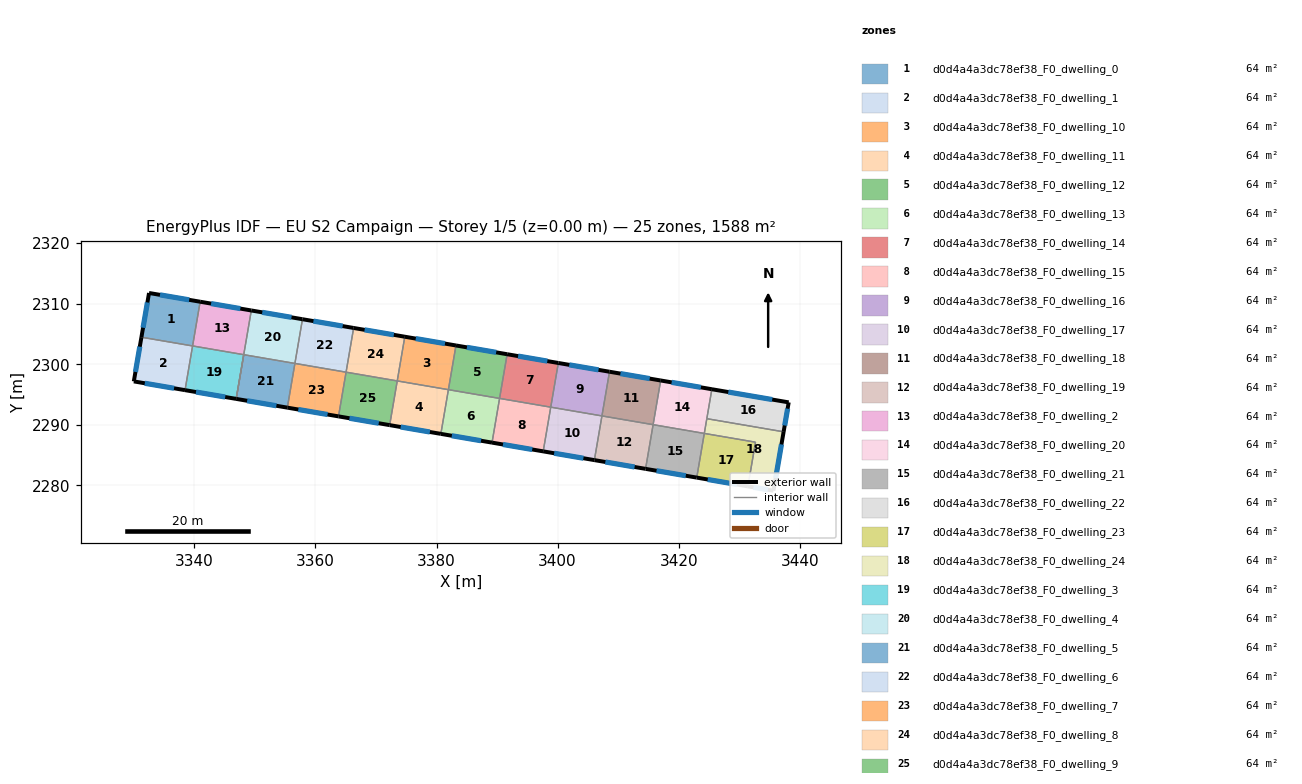
=== STOREY PLAN SPEC (per zone: floor XY polygon, exterior-wall plan segments, windows/doors) ===
zone 1: d0d4a4a3dc78ef38_F0_dwelling_0  (63.5 m²)
  floor: (3340.95, 2310.33) (3339.70, 2303.03) (3331.25, 2304.47) (3332.51, 2311.78)
  exterior wall: (3332.51, 2311.78) – (3331.25, 2304.47)  [7.4 m]
    window: (3332.24, 2310.21) – (3331.52, 2306.03)  [7.3 m²]
  exterior wall: (3340.95, 2310.33) – (3332.51, 2311.78)  [8.6 m]
    window: (3339.14, 2310.64) – (3334.32, 2311.47)  [8.4 m²]
  interior walls: 2
zone 2: d0d4a4a3dc78ef38_F0_dwelling_1  (63.5 m²)
  floor: (3339.70, 2303.03) (3338.46, 2295.72) (3330.00, 2297.17) (3331.25, 2304.47)
  exterior wall: (3331.25, 2304.47) – (3330.00, 2297.17)  [7.4 m]
    window: (3330.98, 2302.91) – (3330.27, 2298.73)  [7.3 m²]
  exterior wall: (3330.00, 2297.17) – (3338.46, 2295.72)  [8.6 m]
    window: (3331.81, 2296.86) – (3336.64, 2296.03)  [8.4 m²]
  interior walls: 2
zone 3: d0d4a4a3dc78ef38_F0_dwelling_10  (63.5 m²)
  floor: (3383.22, 2303.10) (3381.97, 2295.80) (3373.51, 2297.25) (3374.76, 2304.55)
  exterior wall: (3383.22, 2303.10) – (3374.76, 2304.55)  [8.6 m]
    window: (3381.40, 2303.41) – (3376.57, 2304.24)  [8.4 m²]
  interior walls: 3
zone 4: d0d4a4a3dc78ef38_F0_dwelling_11  (63.5 m²)
  floor: (3381.97, 2295.80) (3380.72, 2288.50) (3372.26, 2289.95) (3373.51, 2297.25)
  exterior wall: (3372.26, 2289.95) – (3380.72, 2288.50)  [8.6 m]
    window: (3374.07, 2289.64) – (3378.91, 2288.81)  [8.4 m²]
  interior walls: 3
zone 5: d0d4a4a3dc78ef38_F0_dwelling_12  (63.5 m²)
  floor: (3391.67, 2301.66) (3390.42, 2294.36) (3381.97, 2295.80) (3383.22, 2303.10)
  exterior wall: (3391.67, 2301.66) – (3383.22, 2303.10)  [8.6 m]
    window: (3389.86, 2301.97) – (3385.03, 2302.79)  [8.4 m²]
  interior walls: 3
zone 6: d0d4a4a3dc78ef38_F0_dwelling_13  (63.5 m²)
  floor: (3390.42, 2294.36) (3389.17, 2287.06) (3380.72, 2288.50) (3381.97, 2295.80)
  exterior wall: (3380.72, 2288.50) – (3389.17, 2287.06)  [8.6 m]
    window: (3382.53, 2288.19) – (3387.36, 2287.37)  [8.4 m²]
  interior walls: 3
zone 7: d0d4a4a3dc78ef38_F0_dwelling_14  (63.5 m²)
  floor: (3400.12, 2300.21) (3398.88, 2292.91) (3390.42, 2294.36) (3391.67, 2301.66)
  exterior wall: (3400.12, 2300.21) – (3391.67, 2301.66)  [8.6 m]
    window: (3398.31, 2300.52) – (3393.48, 2301.35)  [8.4 m²]
  interior walls: 3
zone 8: d0d4a4a3dc78ef38_F0_dwelling_15  (63.5 m²)
  floor: (3398.88, 2292.91) (3397.63, 2285.61) (3389.17, 2287.06) (3390.42, 2294.36)
  exterior wall: (3389.17, 2287.06) – (3397.63, 2285.61)  [8.6 m]
    window: (3390.98, 2286.75) – (3395.82, 2285.92)  [8.4 m²]
  interior walls: 3
zone 9: d0d4a4a3dc78ef38_F0_dwelling_16  (63.5 m²)
  floor: (3408.58, 2298.77) (3407.33, 2291.47) (3398.88, 2292.91) (3400.12, 2300.21)
  exterior wall: (3408.58, 2298.77) – (3400.12, 2300.21)  [8.6 m]
    window: (3406.77, 2299.08) – (3401.93, 2299.90)  [8.4 m²]
  interior walls: 3
zone 10: d0d4a4a3dc78ef38_F0_dwelling_17  (63.5 m²)
  floor: (3407.33, 2291.47) (3406.08, 2284.17) (3397.63, 2285.61) (3398.88, 2292.91)
  exterior wall: (3397.63, 2285.61) – (3406.08, 2284.17)  [8.6 m]
    window: (3399.44, 2285.30) – (3404.27, 2284.48)  [8.4 m²]
  interior walls: 3
zone 11: d0d4a4a3dc78ef38_F0_dwelling_18  (63.5 m²)
  floor: (3417.03, 2297.32) (3415.78, 2290.02) (3407.33, 2291.47) (3408.58, 2298.77)
  exterior wall: (3417.03, 2297.32) – (3408.58, 2298.77)  [8.6 m]
    window: (3415.22, 2297.63) – (3410.39, 2298.46)  [8.4 m²]
  interior walls: 3
zone 12: d0d4a4a3dc78ef38_F0_dwelling_19  (63.5 m²)
  floor: (3415.79, 2290.02) (3414.54, 2282.72) (3406.08, 2284.17) (3407.33, 2291.47)
  exterior wall: (3406.08, 2284.17) – (3414.54, 2282.72)  [8.6 m]
    window: (3407.89, 2283.86) – (3412.73, 2283.03)  [8.4 m²]
  interior walls: 3
zone 13: d0d4a4a3dc78ef38_F0_dwelling_2  (63.5 m²)
  floor: (3349.41, 2308.89) (3348.16, 2301.58) (3339.70, 2303.03) (3340.95, 2310.33)
  exterior wall: (3349.41, 2308.89) – (3340.95, 2310.33)  [8.6 m]
    window: (3347.59, 2309.20) – (3342.76, 2310.02)  [8.4 m²]
  interior walls: 5
zone 14: d0d4a4a3dc78ef38_F0_dwelling_20  (63.5 m²)
  floor: (3425.49, 2295.88) (3424.24, 2288.58) (3415.79, 2290.02) (3417.03, 2297.32)
  exterior wall: (3425.49, 2295.88) – (3417.03, 2297.32)  [8.6 m]
    window: (3423.68, 2296.18) – (3418.84, 2297.01)  [8.4 m²]
  interior walls: 4
zone 15: d0d4a4a3dc78ef38_F0_dwelling_21  (63.5 m²)
  floor: (3424.24, 2288.58) (3422.99, 2281.28) (3414.54, 2282.72) (3415.79, 2290.02)
  exterior wall: (3414.54, 2282.72) – (3422.99, 2281.28)  [8.6 m]
    window: (3416.35, 2282.41) – (3421.18, 2281.59)  [8.4 m²]
  interior walls: 3
zone 16: d0d4a4a3dc78ef38_F0_dwelling_22  (63.5 m²)
  floor: (3438.18, 2293.70) (3437.34, 2288.84) (3424.66, 2291.01) (3425.49, 2295.88)
  exterior wall: (3437.34, 2288.84) – (3438.18, 2293.70)  [4.9 m]
    window: (3437.52, 2289.88) – (3438.00, 2292.66)  [4.8 m²]
  exterior wall: (3438.18, 2293.70) – (3425.49, 2295.88)  [12.9 m]
    window: (3435.46, 2294.17) – (3428.21, 2295.41)  [12.6 m²]
  interior walls: 2
zone 17: d0d4a4a3dc78ef38_F0_dwelling_23  (63.5 m²)
  floor: (3432.70, 2287.13) (3431.45, 2279.83) (3422.99, 2281.28) (3424.24, 2288.58)
  exterior wall: (3422.99, 2281.28) – (3431.45, 2279.83)  [8.6 m]
    window: (3424.80, 2280.97) – (3429.64, 2280.14)  [8.4 m²]
  interior walls: 3
zone 18: d0d4a4a3dc78ef38_F0_dwelling_24  (63.5 m²)
  floor: (3437.34, 2288.84) (3435.67, 2279.11) (3431.45, 2279.83) (3432.70, 2287.13) (3424.24, 2288.58) (3424.66, 2291.01)
  exterior wall: (3435.67, 2279.11) – (3437.34, 2288.84)  [9.9 m]
    window: (3436.03, 2281.19) – (3436.99, 2286.76)  [9.7 m²]
  exterior wall: (3431.45, 2279.83) – (3435.67, 2279.11)  [4.3 m]
    window: (3432.35, 2279.68) – (3434.77, 2279.26)  [4.2 m²]
  interior walls: 4
zone 19: d0d4a4a3dc78ef38_F0_dwelling_3  (63.5 m²)
  floor: (3348.16, 2301.58) (3346.91, 2294.28) (3338.46, 2295.72) (3339.70, 2303.03)
  exterior wall: (3338.46, 2295.72) – (3346.91, 2294.28)  [8.6 m]
    window: (3340.27, 2295.41) – (3345.10, 2294.59)  [8.4 m²]
  interior walls: 3
zone 20: d0d4a4a3dc78ef38_F0_dwelling_4  (63.5 m²)
  floor: (3357.86, 2307.44) (3356.61, 2300.14) (3348.16, 2301.58) (3349.41, 2308.89)
  exterior wall: (3357.86, 2307.44) – (3349.41, 2308.89)  [8.6 m]
    window: (3356.05, 2307.75) – (3351.22, 2308.58)  [8.4 m²]
  interior walls: 3
zone 21: d0d4a4a3dc78ef38_F0_dwelling_5  (63.5 m²)
  floor: (3356.61, 2300.14) (3355.36, 2292.83) (3346.91, 2294.28) (3348.16, 2301.58)
  exterior wall: (3346.91, 2294.28) – (3355.36, 2292.83)  [8.6 m]
    window: (3348.72, 2293.97) – (3353.55, 2293.14)  [8.4 m²]
  interior walls: 3
zone 22: d0d4a4a3dc78ef38_F0_dwelling_6  (63.5 m²)
  floor: (3366.31, 2306.00) (3365.06, 2298.69) (3356.61, 2300.14) (3357.86, 2307.44)
  exterior wall: (3366.31, 2306.00) – (3357.86, 2307.44)  [8.6 m]
    window: (3364.50, 2306.31) – (3359.67, 2307.13)  [8.4 m²]
  interior walls: 3
zone 23: d0d4a4a3dc78ef38_F0_dwelling_7  (63.5 m²)
  floor: (3365.06, 2298.69) (3363.81, 2291.39) (3355.36, 2292.83) (3356.61, 2300.14)
  exterior wall: (3355.36, 2292.83) – (3363.81, 2291.39)  [8.6 m]
    window: (3357.17, 2292.53) – (3362.00, 2291.70)  [8.4 m²]
  interior walls: 3
zone 24: d0d4a4a3dc78ef38_F0_dwelling_8  (63.5 m²)
  floor: (3374.76, 2304.55) (3373.51, 2297.25) (3365.06, 2298.69) (3366.31, 2306.00)
  exterior wall: (3374.76, 2304.55) – (3366.31, 2306.00)  [8.6 m]
    window: (3372.95, 2304.86) – (3368.12, 2305.69)  [8.4 m²]
  interior walls: 3
zone 25: d0d4a4a3dc78ef38_F0_dwelling_9  (63.5 m²)
  floor: (3373.51, 2297.25) (3372.26, 2289.95) (3363.81, 2291.39) (3365.06, 2298.69)
  exterior wall: (3363.81, 2291.39) – (3372.26, 2289.95)  [8.6 m]
    window: (3365.62, 2291.08) – (3370.45, 2290.26)  [8.4 m²]
  interior walls: 3

=== DERIVED (storey summary) ===
Building: EU S2 Campaign
Storey: 1 of 5  (floor level z = 0.00 m)
Storey gross floor area: 1588.3 m²
Zones on this storey: 25
  - d0d4a4a3dc78ef38_F0_dwelling_0: floor 63.5 m²; exterior wall 16.0 m (47.9 m²); 2 window(s) 15.7 m²; WWR 32.7%
  - d0d4a4a3dc78ef38_F0_dwelling_1: floor 63.5 m²; exterior wall 16.0 m (48.0 m²); 2 window(s) 15.7 m²; WWR 32.7%
  - d0d4a4a3dc78ef38_F0_dwelling_10: floor 63.5 m²; exterior wall 8.6 m (25.7 m²); 1 window(s) 8.4 m²; WWR 32.7%
  - d0d4a4a3dc78ef38_F0_dwelling_11: floor 63.5 m²; exterior wall 8.6 m (25.7 m²); 1 window(s) 8.4 m²; WWR 32.7%
  - d0d4a4a3dc78ef38_F0_dwelling_12: floor 63.5 m²; exterior wall 8.6 m (25.7 m²); 1 window(s) 8.4 m²; WWR 32.7%
  - d0d4a4a3dc78ef38_F0_dwelling_13: floor 63.5 m²; exterior wall 8.6 m (25.7 m²); 1 window(s) 8.4 m²; WWR 32.7%
  - d0d4a4a3dc78ef38_F0_dwelling_14: floor 63.5 m²; exterior wall 8.6 m (25.7 m²); 1 window(s) 8.4 m²; WWR 32.7%
  - d0d4a4a3dc78ef38_F0_dwelling_15: floor 63.5 m²; exterior wall 8.6 m (25.7 m²); 1 window(s) 8.4 m²; WWR 32.7%
  - d0d4a4a3dc78ef38_F0_dwelling_16: floor 63.5 m²; exterior wall 8.6 m (25.7 m²); 1 window(s) 8.4 m²; WWR 32.7%
  - d0d4a4a3dc78ef38_F0_dwelling_17: floor 63.5 m²; exterior wall 8.6 m (25.7 m²); 1 window(s) 8.4 m²; WWR 32.7%
  - d0d4a4a3dc78ef38_F0_dwelling_18: floor 63.5 m²; exterior wall 8.6 m (25.7 m²); 1 window(s) 8.4 m²; WWR 32.7%
  - d0d4a4a3dc78ef38_F0_dwelling_19: floor 63.5 m²; exterior wall 8.6 m (25.7 m²); 1 window(s) 8.4 m²; WWR 32.7%
  - d0d4a4a3dc78ef38_F0_dwelling_2: floor 63.5 m²; exterior wall 8.6 m (25.7 m²); 1 window(s) 8.4 m²; WWR 32.7%
  - d0d4a4a3dc78ef38_F0_dwelling_20: floor 63.5 m²; exterior wall 8.6 m (25.7 m²); 1 window(s) 8.4 m²; WWR 32.7%
  - d0d4a4a3dc78ef38_F0_dwelling_21: floor 63.5 m²; exterior wall 8.6 m (25.7 m²); 1 window(s) 8.4 m²; WWR 32.7%
  - d0d4a4a3dc78ef38_F0_dwelling_22: floor 63.5 m²; exterior wall 17.8 m (53.4 m²); 2 window(s) 17.5 m²; WWR 32.7%
  - d0d4a4a3dc78ef38_F0_dwelling_23: floor 63.5 m²; exterior wall 8.6 m (25.7 m²); 1 window(s) 8.4 m²; WWR 32.7%
  - d0d4a4a3dc78ef38_F0_dwelling_24: floor 63.5 m²; exterior wall 14.2 m (42.5 m²); 2 window(s) 13.9 m²; WWR 32.7%
  - d0d4a4a3dc78ef38_F0_dwelling_3: floor 63.5 m²; exterior wall 8.6 m (25.7 m²); 1 window(s) 8.4 m²; WWR 32.7%
  - d0d4a4a3dc78ef38_F0_dwelling_4: floor 63.5 m²; exterior wall 8.6 m (25.7 m²); 1 window(s) 8.4 m²; WWR 32.7%
  - d0d4a4a3dc78ef38_F0_dwelling_5: floor 63.5 m²; exterior wall 8.6 m (25.7 m²); 1 window(s) 8.4 m²; WWR 32.7%
  - d0d4a4a3dc78ef38_F0_dwelling_6: floor 63.5 m²; exterior wall 8.6 m (25.7 m²); 1 window(s) 8.4 m²; WWR 32.7%
  - d0d4a4a3dc78ef38_F0_dwelling_7: floor 63.5 m²; exterior wall 8.6 m (25.7 m²); 1 window(s) 8.4 m²; WWR 32.7%
  - d0d4a4a3dc78ef38_F0_dwelling_8: floor 63.5 m²; exterior wall 8.6 m (25.7 m²); 1 window(s) 8.4 m²; WWR 32.7%
  - d0d4a4a3dc78ef38_F0_dwelling_9: floor 63.5 m²; exterior wall 8.6 m (25.7 m²); 1 window(s) 8.4 m²; WWR 32.7%
Zone adjacency (shared interzone walls):
  - d0d4a4a3dc78ef38_F0_dwelling_0 ↔ d0d4a4a3dc78ef38_F0_dwelling_1
  - d0d4a4a3dc78ef38_F0_dwelling_0 ↔ d0d4a4a3dc78ef38_F0_dwelling_2
  - d0d4a4a3dc78ef38_F0_dwelling_1 ↔ d0d4a4a3dc78ef38_F0_dwelling_3
  - d0d4a4a3dc78ef38_F0_dwelling_10 ↔ d0d4a4a3dc78ef38_F0_dwelling_11
  - d0d4a4a3dc78ef38_F0_dwelling_10 ↔ d0d4a4a3dc78ef38_F0_dwelling_12
  - d0d4a4a3dc78ef38_F0_dwelling_10 ↔ d0d4a4a3dc78ef38_F0_dwelling_8
  - d0d4a4a3dc78ef38_F0_dwelling_11 ↔ d0d4a4a3dc78ef38_F0_dwelling_13
  - d0d4a4a3dc78ef38_F0_dwelling_11 ↔ d0d4a4a3dc78ef38_F0_dwelling_9
  - d0d4a4a3dc78ef38_F0_dwelling_12 ↔ d0d4a4a3dc78ef38_F0_dwelling_13
  - d0d4a4a3dc78ef38_F0_dwelling_12 ↔ d0d4a4a3dc78ef38_F0_dwelling_14
  - d0d4a4a3dc78ef38_F0_dwelling_13 ↔ d0d4a4a3dc78ef38_F0_dwelling_15
  - d0d4a4a3dc78ef38_F0_dwelling_14 ↔ d0d4a4a3dc78ef38_F0_dwelling_15
  - d0d4a4a3dc78ef38_F0_dwelling_14 ↔ d0d4a4a3dc78ef38_F0_dwelling_16
  - d0d4a4a3dc78ef38_F0_dwelling_15 ↔ d0d4a4a3dc78ef38_F0_dwelling_17
  - d0d4a4a3dc78ef38_F0_dwelling_16 ↔ d0d4a4a3dc78ef38_F0_dwelling_17
  - d0d4a4a3dc78ef38_F0_dwelling_16 ↔ d0d4a4a3dc78ef38_F0_dwelling_18
  - d0d4a4a3dc78ef38_F0_dwelling_17 ↔ d0d4a4a3dc78ef38_F0_dwelling_19
  - d0d4a4a3dc78ef38_F0_dwelling_18 ↔ d0d4a4a3dc78ef38_F0_dwelling_19
  - d0d4a4a3dc78ef38_F0_dwelling_18 ↔ d0d4a4a3dc78ef38_F0_dwelling_20
  - d0d4a4a3dc78ef38_F0_dwelling_19 ↔ d0d4a4a3dc78ef38_F0_dwelling_21
  - d0d4a4a3dc78ef38_F0_dwelling_2 ↔ d0d4a4a3dc78ef38_F0_dwelling_3
  - d0d4a4a3dc78ef38_F0_dwelling_2 ↔ d0d4a4a3dc78ef38_F0_dwelling_4
  - d0d4a4a3dc78ef38_F0_dwelling_2 ↔ d0d4a4a3dc78ef38_F0_dwelling_5
  - d0d4a4a3dc78ef38_F0_dwelling_20 ↔ d0d4a4a3dc78ef38_F0_dwelling_21
  - d0d4a4a3dc78ef38_F0_dwelling_20 ↔ d0d4a4a3dc78ef38_F0_dwelling_22
  - d0d4a4a3dc78ef38_F0_dwelling_20 ↔ d0d4a4a3dc78ef38_F0_dwelling_24
  - d0d4a4a3dc78ef38_F0_dwelling_21 ↔ d0d4a4a3dc78ef38_F0_dwelling_23
  - d0d4a4a3dc78ef38_F0_dwelling_22 ↔ d0d4a4a3dc78ef38_F0_dwelling_24
  - d0d4a4a3dc78ef38_F0_dwelling_23 ↔ d0d4a4a3dc78ef38_F0_dwelling_24
  - d0d4a4a3dc78ef38_F0_dwelling_4 ↔ d0d4a4a3dc78ef38_F0_dwelling_5
  - d0d4a4a3dc78ef38_F0_dwelling_4 ↔ d0d4a4a3dc78ef38_F0_dwelling_6
  - d0d4a4a3dc78ef38_F0_dwelling_5 ↔ d0d4a4a3dc78ef38_F0_dwelling_7
  - d0d4a4a3dc78ef38_F0_dwelling_6 ↔ d0d4a4a3dc78ef38_F0_dwelling_7
  - d0d4a4a3dc78ef38_F0_dwelling_6 ↔ d0d4a4a3dc78ef38_F0_dwelling_8
  - d0d4a4a3dc78ef38_F0_dwelling_7 ↔ d0d4a4a3dc78ef38_F0_dwelling_9
  - d0d4a4a3dc78ef38_F0_dwelling_8 ↔ d0d4a4a3dc78ef38_F0_dwelling_9